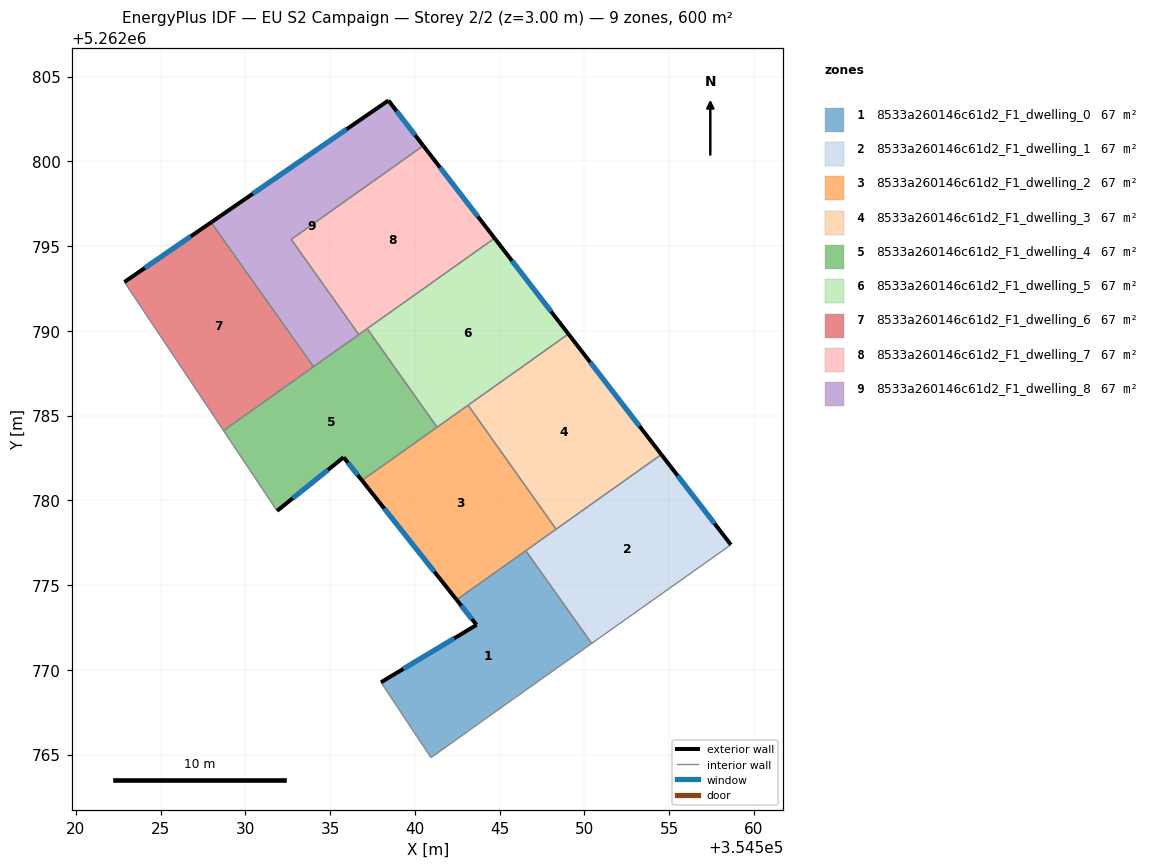
=== STOREY PLAN SPEC (per zone: floor XY polygon, exterior-wall plan segments, windows/doors) ===
zone 1: 8533a260146c61d2_F1_dwelling_0  (66.7 m²)
  floor: (354546.54, 5262777.03) (354550.42, 5262771.56) (354545.92, 5262768.37) (354540.94, 5262764.82) (354537.99, 5262769.26) (354543.63, 5262772.65) (354542.46, 5262774.13)
  exterior wall: (354543.63, 5262772.65) – (354537.99, 5262769.26)  [6.6 m]
    window: (354542.31, 5262771.85) – (354539.32, 5262770.06)  [5.5 m²]
  exterior wall: (354542.46, 5262774.13) – (354543.63, 5262772.65)  [1.9 m]
    window: (354542.73, 5262773.78) – (354543.36, 5262773.00)  [1.6 m²]
  interior walls: 5
zone 2: 8533a260146c61d2_F1_dwelling_1  (66.7 m²)
  floor: (354554.54, 5262782.70) (354558.64, 5262777.38) (354550.42, 5262771.56) (354546.54, 5262777.03)
  exterior wall: (354558.64, 5262777.38) – (354554.54, 5262782.70)  [6.7 m]
    window: (354557.68, 5262778.63) – (354555.50, 5262781.45)  [5.7 m²]
  interior walls: 4
zone 3: 8533a260146c61d2_F1_dwelling_2  (66.7 m²)
  floor: (354543.13, 5262785.61) (354548.33, 5262778.30) (354542.46, 5262774.13) (354536.88, 5262781.17)
  exterior wall: (354536.88, 5262781.17) – (354542.46, 5262774.13)  [9.0 m]
    window: (354538.19, 5262779.52) – (354541.15, 5262775.79)  [7.6 m²]
  interior walls: 5
zone 4: 8533a260146c61d2_F1_dwelling_3  (66.7 m²)
  floor: (354549.05, 5262789.82) (354554.54, 5262782.70) (354548.33, 5262778.30) (354543.13, 5262785.61)
  exterior wall: (354554.54, 5262782.70) – (354549.05, 5262789.82)  [9.0 m]
    window: (354553.25, 5262784.37) – (354550.34, 5262788.15)  [7.6 m²]
  interior walls: 3
zone 5: 8533a260146c61d2_F1_dwelling_4  (66.7 m²)
  floor: (354537.18, 5262790.13) (354541.31, 5262784.32) (354536.88, 5262781.17) (354535.79, 5262782.54) (354531.86, 5262779.38) (354528.70, 5262784.12)
  exterior wall: (354535.79, 5262782.54) – (354536.88, 5262781.17)  [1.7 m]
    window: (354536.05, 5262782.22) – (354536.62, 5262781.49)  [1.5 m²]
  exterior wall: (354531.86, 5262779.38) – (354535.79, 5262782.54)  [5.0 m]
    window: (354532.79, 5262780.12) – (354534.87, 5262781.80)  [4.3 m²]
  interior walls: 6
zone 6: 8533a260146c61d2_F1_dwelling_5  (66.7 m²)
  floor: (354544.70, 5262795.46) (354549.05, 5262789.82) (354541.31, 5262784.32) (354537.18, 5262790.13)
  exterior wall: (354549.05, 5262789.82) – (354544.70, 5262795.46)  [7.1 m]
    window: (354548.03, 5262791.14) – (354545.72, 5262794.14)  [6.0 m²]
  interior walls: 4
zone 7: 8533a260146c61d2_F1_dwelling_6  (66.7 m²)
  floor: (354527.97, 5262796.40) (354534.02, 5262787.88) (354528.70, 5262784.12) (354522.86, 5262792.88)
  exterior wall: (354527.97, 5262796.40) – (354522.86, 5262792.88)  [6.2 m]
    window: (354526.77, 5262795.57) – (354524.06, 5262793.71)  [5.2 m²]
  interior walls: 3
zone 8: 8533a260146c61d2_F1_dwelling_7  (66.7 m²)
  floor: (354540.49, 5262800.92) (354544.70, 5262795.46) (354536.69, 5262789.78) (354532.70, 5262795.39)
  exterior wall: (354544.70, 5262795.46) – (354540.49, 5262800.92)  [6.9 m]
    window: (354543.71, 5262796.75) – (354541.48, 5262799.64)  [5.8 m²]
  interior walls: 4
zone 9: 8533a260146c61d2_F1_dwelling_8  (66.7 m²)
  floor: (354538.43, 5262803.59) (354540.49, 5262800.92) (354532.70, 5262795.39) (354536.69, 5262789.78) (354534.02, 5262787.88) (354527.97, 5262796.40)
  exterior wall: (354538.43, 5262803.59) – (354527.97, 5262796.40)  [12.7 m]
    window: (354535.98, 5262801.90) – (354530.43, 5262798.09)  [10.7 m²]
  exterior wall: (354540.49, 5262800.92) – (354538.43, 5262803.59)  [3.4 m]
    window: (354540.01, 5262801.55) – (354538.92, 5262802.97)  [2.8 m²]
  interior walls: 4

=== DERIVED (storey summary) ===
Building: EU S2 Campaign
Storey: 2 of 2  (floor level z = 3.00 m)
Storey gross floor area: 600.4 m²
Zones on this storey: 9
  - 8533a260146c61d2_F1_dwelling_0: floor 66.7 m²; exterior wall 8.5 m (25.4 m²); 2 window(s) 7.1 m²; WWR 28.1%
  - 8533a260146c61d2_F1_dwelling_1: floor 66.7 m²; exterior wall 6.7 m (20.2 m²); 1 window(s) 5.7 m²; WWR 28.1%
  - 8533a260146c61d2_F1_dwelling_2: floor 66.7 m²; exterior wall 9.0 m (27.0 m²); 1 window(s) 7.6 m²; WWR 28.1%
  - 8533a260146c61d2_F1_dwelling_3: floor 66.7 m²; exterior wall 9.0 m (26.9 m²); 1 window(s) 7.6 m²; WWR 28.1%
  - 8533a260146c61d2_F1_dwelling_4: floor 66.7 m²; exterior wall 6.8 m (20.4 m²); 2 window(s) 5.7 m²; WWR 28.1%
  - 8533a260146c61d2_F1_dwelling_5: floor 66.7 m²; exterior wall 7.1 m (21.4 m²); 1 window(s) 6.0 m²; WWR 28.1%
  - 8533a260146c61d2_F1_dwelling_6: floor 66.7 m²; exterior wall 6.2 m (18.6 m²); 1 window(s) 5.2 m²; WWR 28.1%
  - 8533a260146c61d2_F1_dwelling_7: floor 66.7 m²; exterior wall 6.9 m (20.7 m²); 1 window(s) 5.8 m²; WWR 28.1%
  - 8533a260146c61d2_F1_dwelling_8: floor 66.7 m²; exterior wall 16.1 m (48.2 m²); 2 window(s) 13.6 m²; WWR 28.1%
Zone adjacency (shared interzone walls):
  - 8533a260146c61d2_F1_dwelling_0 ↔ 8533a260146c61d2_F1_dwelling_1
  - 8533a260146c61d2_F1_dwelling_0 ↔ 8533a260146c61d2_F1_dwelling_2
  - 8533a260146c61d2_F1_dwelling_1 ↔ 8533a260146c61d2_F1_dwelling_2
  - 8533a260146c61d2_F1_dwelling_1 ↔ 8533a260146c61d2_F1_dwelling_3
  - 8533a260146c61d2_F1_dwelling_2 ↔ 8533a260146c61d2_F1_dwelling_3
  - 8533a260146c61d2_F1_dwelling_2 ↔ 8533a260146c61d2_F1_dwelling_4
  - 8533a260146c61d2_F1_dwelling_2 ↔ 8533a260146c61d2_F1_dwelling_5
  - 8533a260146c61d2_F1_dwelling_3 ↔ 8533a260146c61d2_F1_dwelling_5
  - 8533a260146c61d2_F1_dwelling_4 ↔ 8533a260146c61d2_F1_dwelling_5
  - 8533a260146c61d2_F1_dwelling_4 ↔ 8533a260146c61d2_F1_dwelling_6
  - 8533a260146c61d2_F1_dwelling_4 ↔ 8533a260146c61d2_F1_dwelling_7
  - 8533a260146c61d2_F1_dwelling_4 ↔ 8533a260146c61d2_F1_dwelling_8
  - 8533a260146c61d2_F1_dwelling_5 ↔ 8533a260146c61d2_F1_dwelling_7
  - 8533a260146c61d2_F1_dwelling_6 ↔ 8533a260146c61d2_F1_dwelling_8
  - 8533a260146c61d2_F1_dwelling_7 ↔ 8533a260146c61d2_F1_dwelling_8